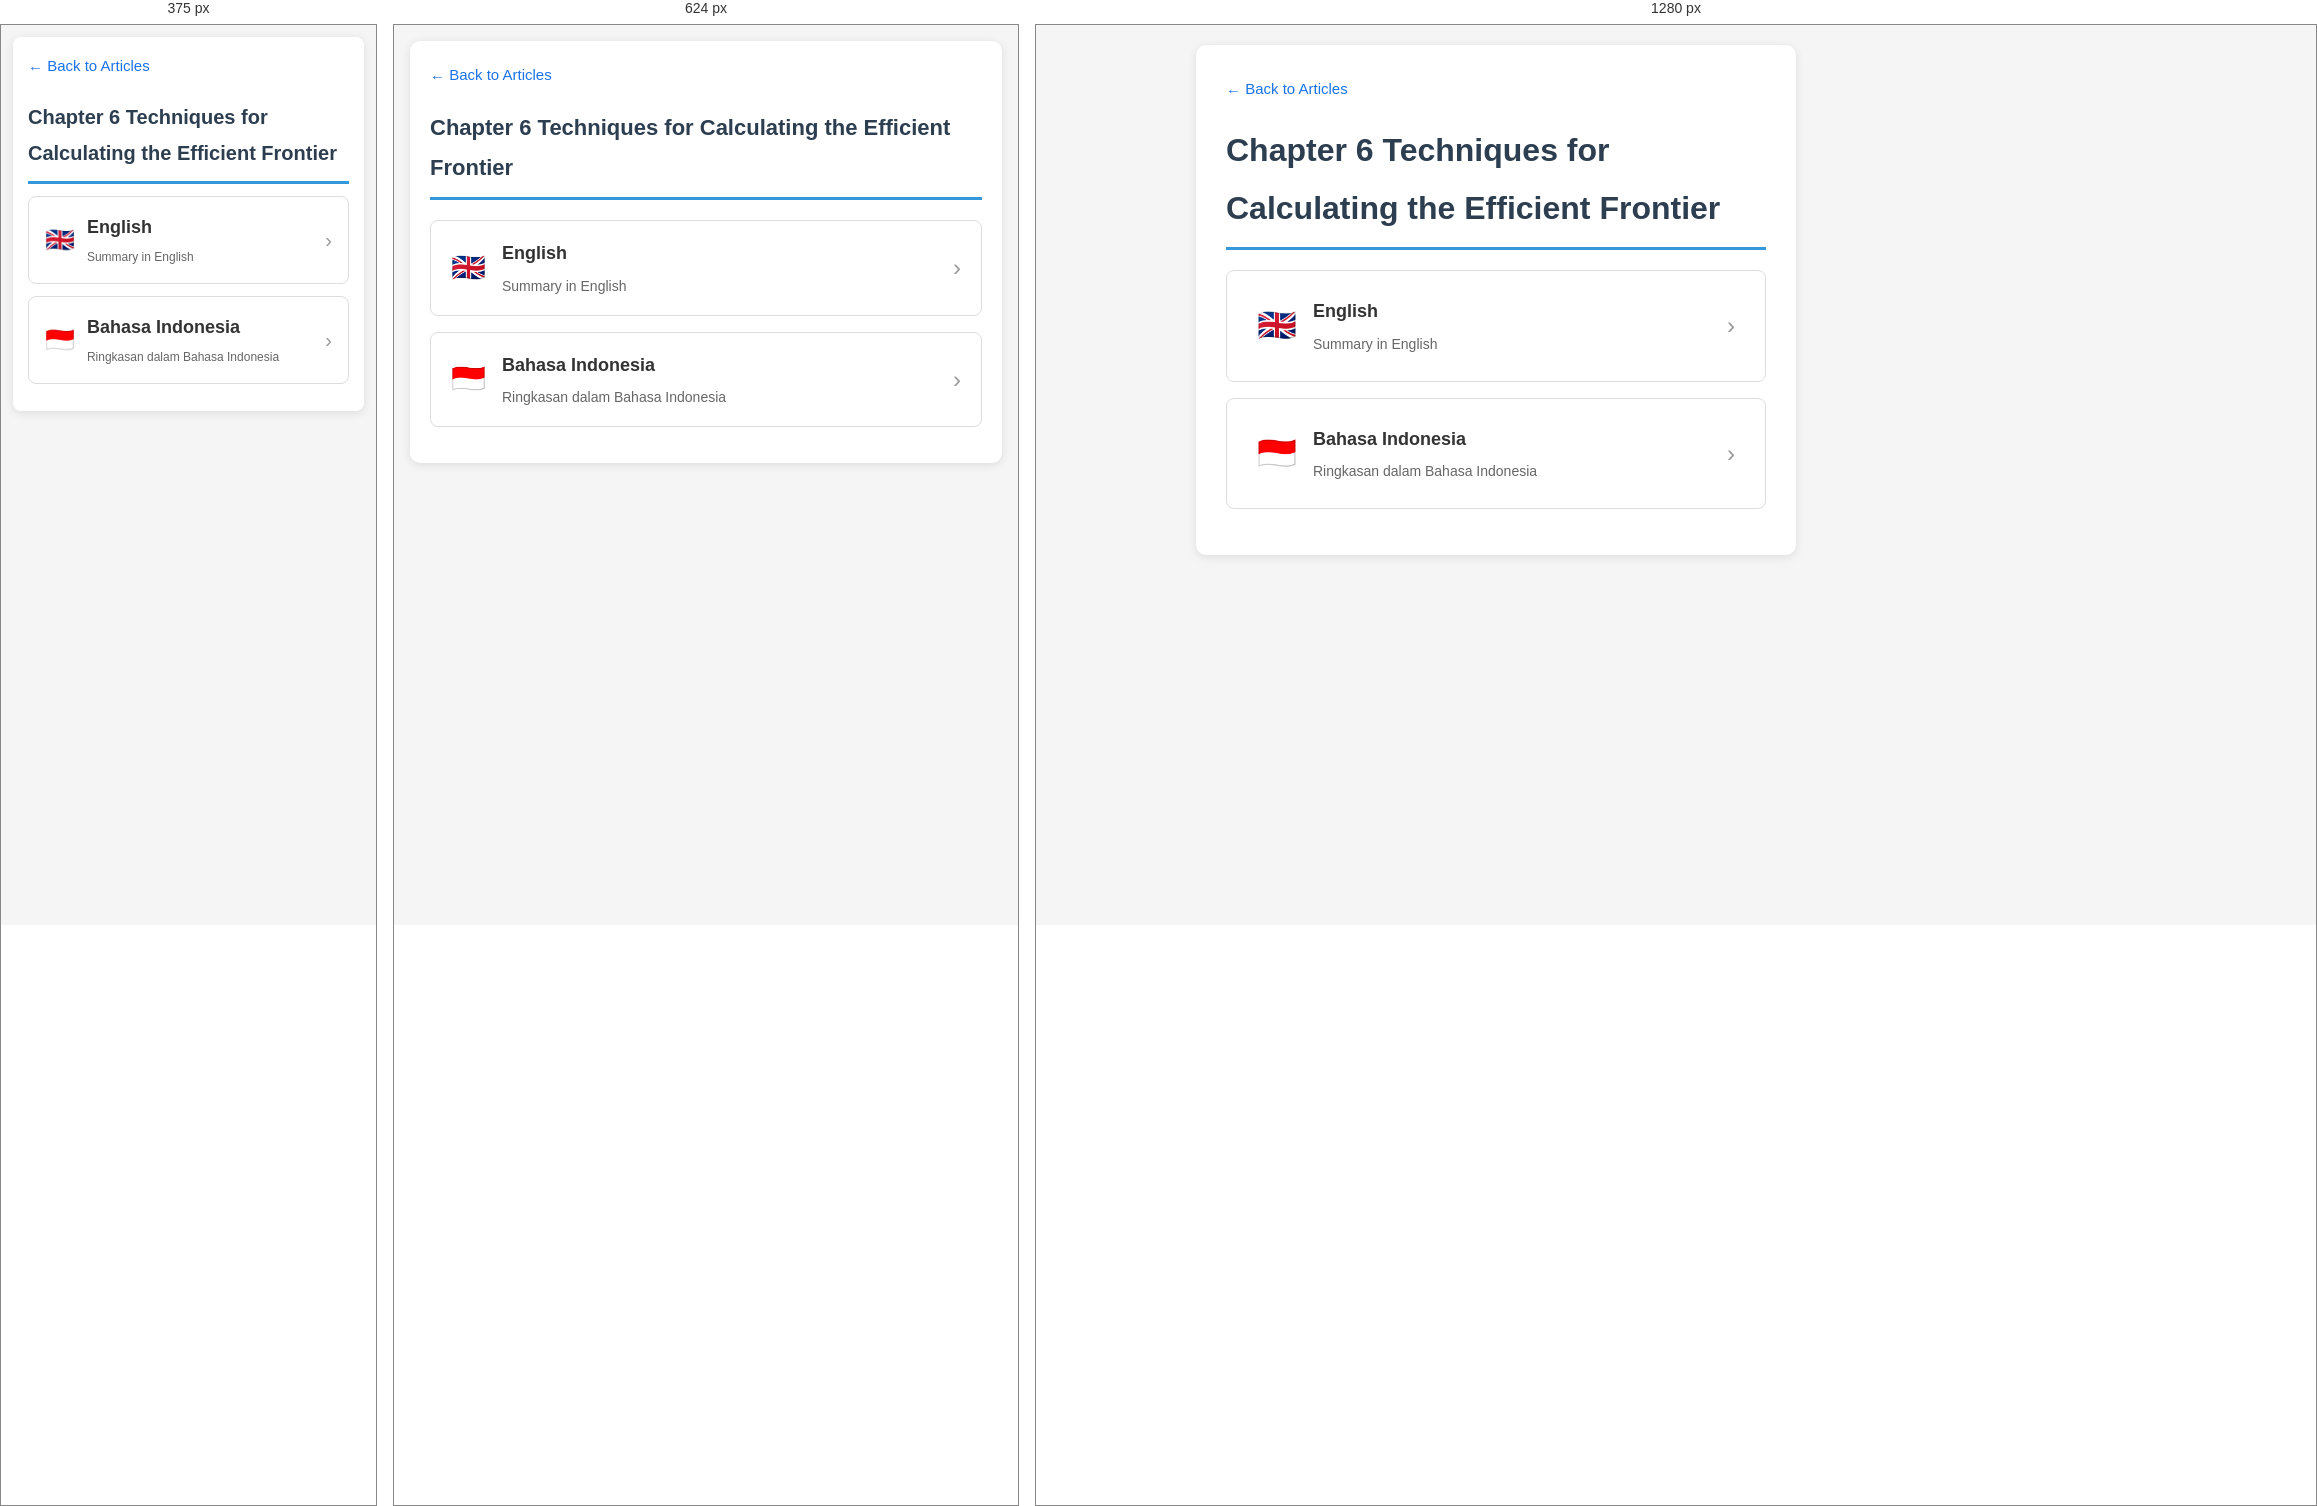
Rendered at 375 px, 624 px and 1280 px, left to right.

<!-- file: index.html -->
<!DOCTYPE html>
<html lang="en">
<head>
  <meta charset="UTF-8">
  <meta name="viewport" content="width=device-width, initial-scale=1.0">
  <title>Chapter 6 Techniques for Calculating the Efficient Frontier</title>
  <link rel="stylesheet" href="../../css/responsive.css">
</head>
<body>
  <div class="container" style="max-width:600px;">
    <a href="../index.html" class="back">&larr; Back to Articles</a>
    <h1>Chapter 6 Techniques for Calculating the Efficient Frontier</h1>
    <a href="Ringkasan_Chapter_6_Techniques_for_Calculating_the_ENG.html" class="lang-card">
      <span class="flag">🇬🇧</span>
      <div class="info">
        <div class="title">English</div>
        <div class="desc">Summary in English</div>
      </div>
      <span class="arrow">&rsaquo;</span>
    </a>
    <a href="Ringkasan_Chapter_6_Techniques_for_Calculating_the_IND.html" class="lang-card">
      <span class="flag">🇮🇩</span>
      <div class="info">
        <div class="title">Bahasa Indonesia</div>
        <div class="desc">Ringkasan dalam Bahasa Indonesia</div>
      </div>
      <span class="arrow">&rsaquo;</span>
    </a>
  </div>
</body>
</html>

/* @media block from responsive.css */
@media screen and (max-width: 768px) {
    body {
        padding: 16px !important;
        font-size: 15px !important;
    }
    h1 { font-size: 22px !important; }
    h2 { font-size: 18px !important; }
    h3 { font-size: 16px !important; }
    .container { padding: 20px !important; max-width: 100% !important; }
    .formula-box .formula { font-size: 16px !important; }
    .toc ul { columns: 1; }

    .nav-card, .book-card, .article-card, .lang-card { padding: 16px 20px !important; }
    .nav-card .title, .book-card .title, .article-card .title { font-size: 16px !important; }
    .nav-card .icon, .lang-card .flag { font-size: 28px !important; }

    table {
        display: block;
        overflow-x: auto;
        -webkit-overflow-scrolling: touch;
    }
    th, td { padding: 4px 6px !important; font-size: 12px !important; white-space: nowrap; }
}

/* @media block from responsive.css */
@media screen and (max-width: 480px) {
    body {
        padding: 12px !important;
        font-size: 14px !important;
    }
    .container { padding: 15px !important; border-radius: 8px !important; }
    h1 { font-size: 20px !important; margin-bottom: 12px !important; }
    h2 { font-size: 16px !important; }
    h3 { font-size: 15px !important; }

    .interpretation, .formula-box, .example, .analogy, .insight, .key-takeaway, .toc {
        padding: 12px !important;
        margin: 12px 0 !important;
    }
    .formula-box .formula { font-size: 14px !important; }
    .toc li { padding: 4px 0 !important; }
    .toc a { font-size: 13px !important; }

    .nav-card, .book-card, .article-card, .lang-card {
        padding: 14px 16px !important;
        margin-bottom: 12px !important;
    }
    .nav-card .icon, .lang-card .flag { font-size: 24px !important; margin-right: 12px !important; }
    .nav-card .title, .book-card .title, .article-card .title { font-size: 15px !important; }
    .nav-card .desc, .book-card .meta, .article-card .meta, .lang-card .desc { font-size: 12px !important; }
    .nav-card .arrow, .book-card .arrow, .article-card .arrow, .lang-card .arrow { font-size: 20px !important; }

    .chapter-list a { padding: 12px 14px !important; font-size: 14px !important; }
    .chapter-num { display: block; margin-bottom: 4px; }

    table {
        display: block;
        overflow-x: auto;
        -webkit-overflow-scrolling: touch;
        margin: 8px 0 !important;
    }
    th, td { padding: 4px 6px !important; font-size: 11px !important; white-space: nowrap; }

    .toolbar button { padding: 8px 14px !important; font-size: 14px !important; }
    .note { font-size: 12px !important; }
}